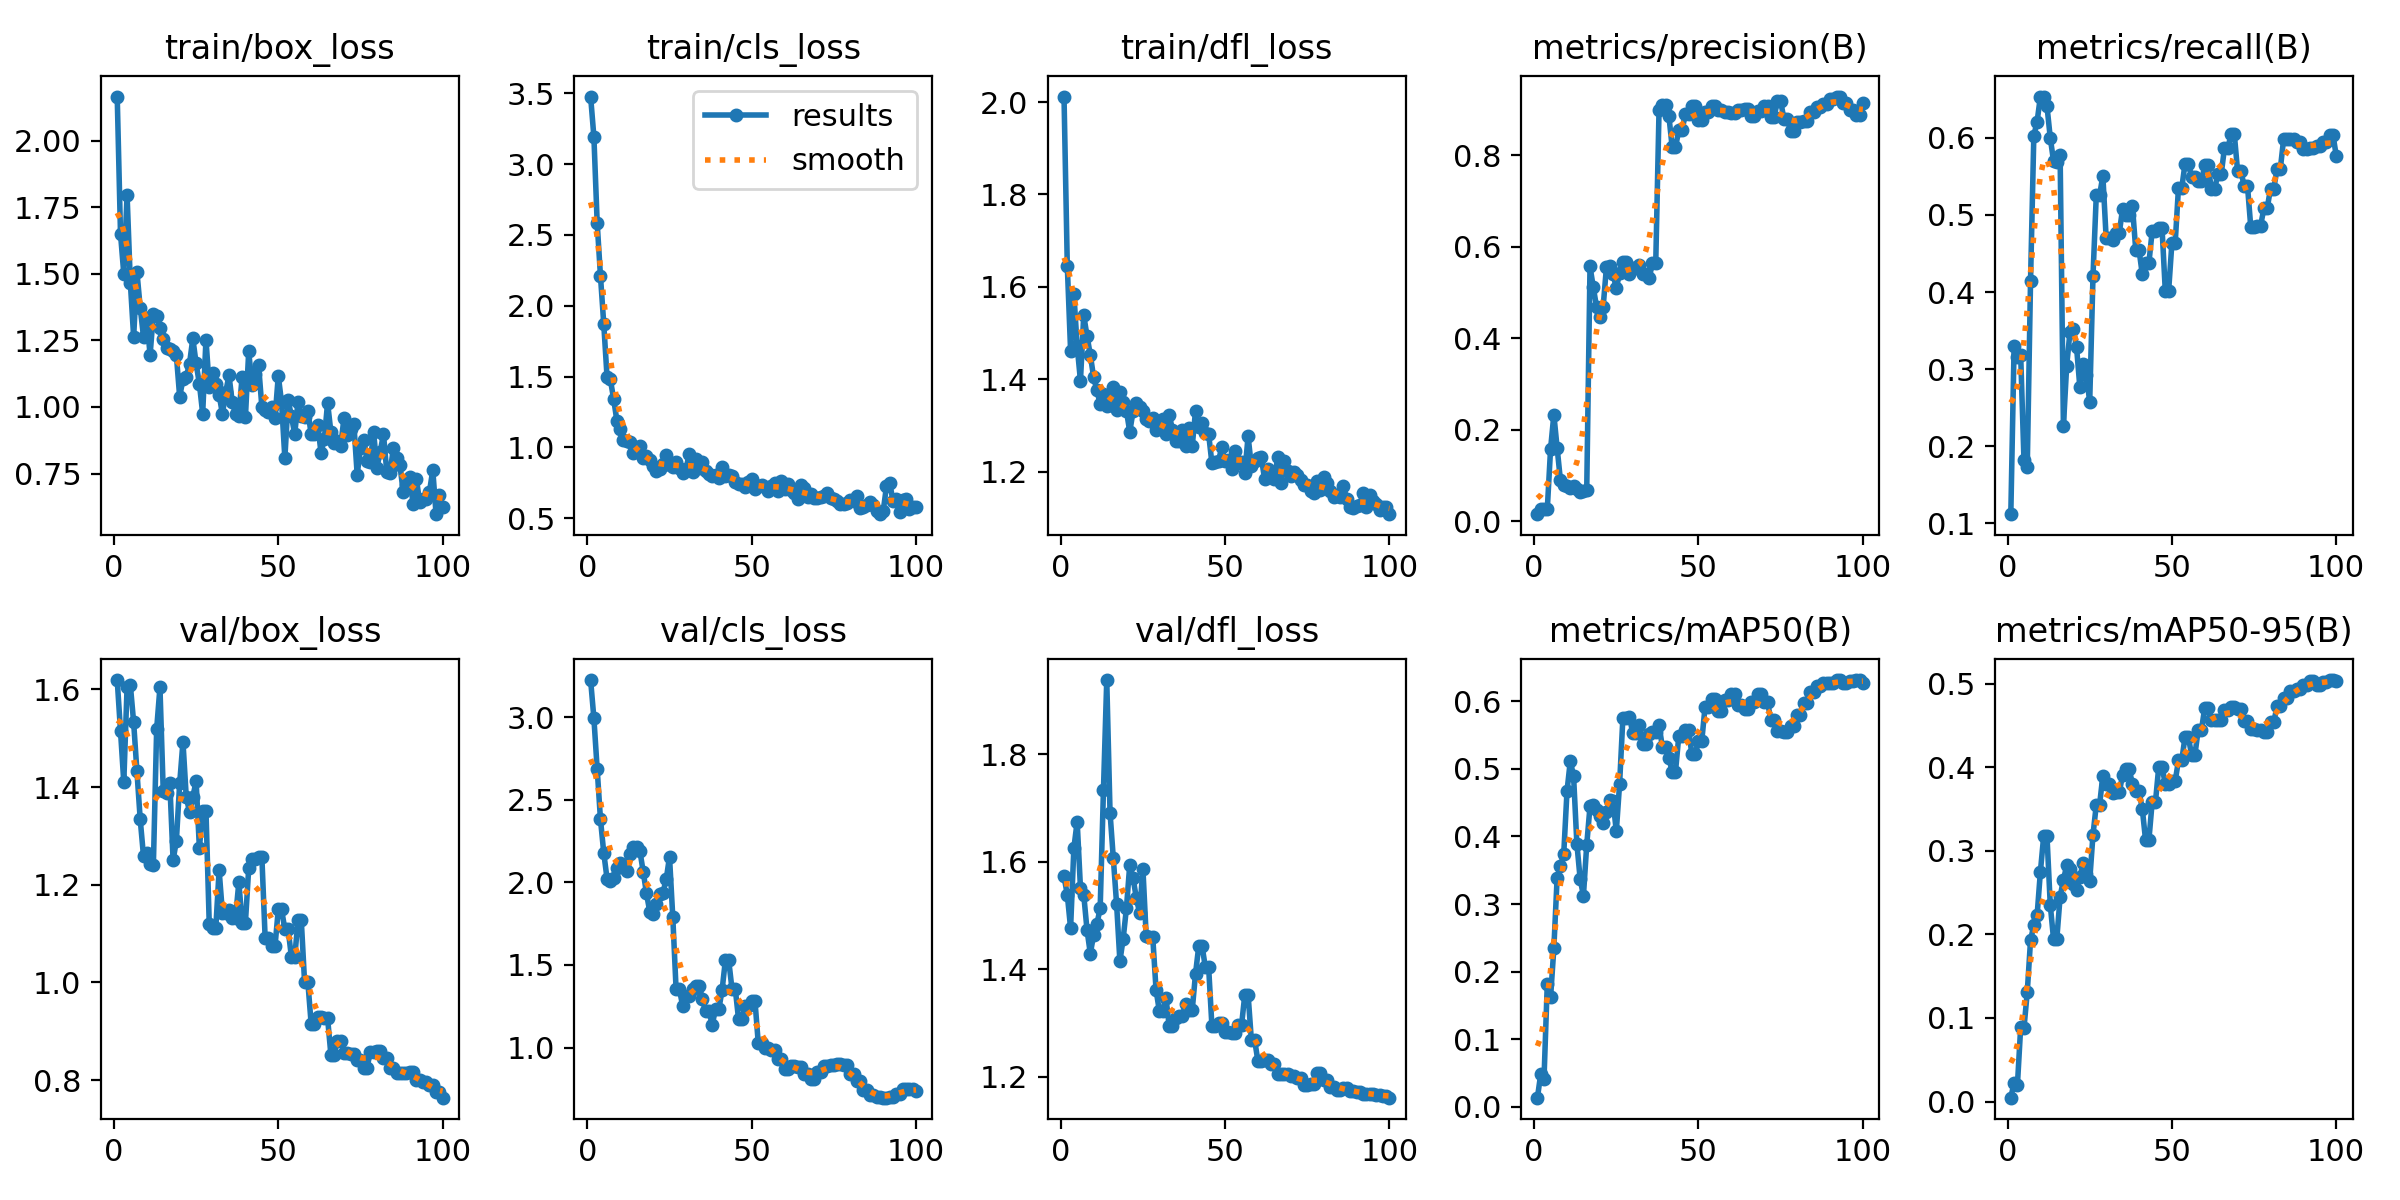

Data behind this chart, as committed beside it:
epoch, train/box_loss, train/cls_loss, train/dfl_loss, metrics/precision(B), metrics/recall(B), metrics/mAP50(B), metrics/mAP50-95(B), val/box_loss, val/cls_loss, val/dfl_loss, lr/pg0, lr/pg1, lr/pg2
1, 2.166, 3.476, 2.012, 0.01601, 0.1117, 0.01319, 0.0046, 1.619, 3.225, 1.573, 0.09907, 6.86e-05, 6.86e-05
2, 1.651, 3.191, 1.645, 0.02762, 0.3296, 0.04779, 0.0227, 1.515, 2.993, 1.538, 0.0972, 0.0002038, 0.0002038
3, 1.5, 2.583, 1.462, 0.02651, 0.3163, 0.04045, 0.01923, 1.41, 2.685, 1.476, 0.09534, 0.0003362, 0.0003362
4, 1.796, 2.209, 1.585, 0.02667, 0.3182, 0.1816, 0.08881, 1.604, 2.381, 1.625, 0.09347, 0.000466, 0.000466
5, 1.465, 1.87, 1.471, 0.1583, 0.1818, 0.1616, 0.08767, 1.608, 2.178, 1.675, 0.09159, 0.0005931, 0.0005931
6, 1.263, 1.497, 1.397, 0.2334, 0.1726, 0.2346, 0.1308, 1.532, 2.022, 1.552, 0.08972, 0.0007174, 0.0007174
7, 1.506, 1.48, 1.538, 0.1606, 0.4145, 0.339, 0.1929, 1.432, 2.007, 1.538, 0.08784, 0.000839, 0.000839
8, 1.373, 1.343, 1.494, 0.0902, 0.6027, 0.3557, 0.211, 1.333, 2.025, 1.473, 0.08596, 0.000958, 0.000958
9, 1.263, 1.187, 1.453, 0.08049, 0.6212, 0.3735, 0.2229, 1.258, 2.089, 1.429, 0.08407, 0.001074, 0.001074
10, 1.332, 1.128, 1.405, 0.07866, 0.6536, 0.4669, 0.275, 1.266, 2.116, 1.463, 0.08219, 0.001188, 0.001188
11, 1.195, 1.049, 1.376, 0.0735, 0.6526, 0.5116, 0.3175, 1.243, 2.095, 1.484, 0.0803, 0.001299, 0.001299
12, 1.351, 1.042, 1.346, 0.07745, 0.6412, 0.4895, 0.3178, 1.241, 2.068, 1.514, 0.07841, 0.001407, 0.001407
13, 1.34, 1.042, 1.369, 0.07018, 0.6002, 0.3895, 0.2354, 1.519, 2.171, 1.733, 0.07651, 0.001512, 0.001512
14, 1.298, 0.9594, 1.342, 0.06352, 0.5699, 0.3372, 0.1943, 1.604, 2.216, 1.938, 0.07462, 0.001615, 0.001615
15, 1.255, 0.9717, 1.343, 0.06703, 0.5686, 0.3123, 0.195, 1.392, 2.214, 1.691, 0.07272, 0.001715, 0.001715
16, 1.223, 1.01, 1.383, 0.06841, 0.5781, 0.3876, 0.2451, 1.387, 2.189, 1.606, 0.07081, 0.001812, 0.001812
17, 1.216, 0.9262, 1.333, 0.5574, 0.2258, 0.4446, 0.2648, 1.408, 2.064, 1.521, 0.06891, 0.001907, 0.001907
18, 1.211, 0.942, 1.373, 0.512, 0.3046, 0.4471, 0.2826, 1.25, 1.933, 1.415, 0.067, 0.001998, 0.001998
19, 1.193, 0.9134, 1.351, 0.4684, 0.3482, 0.4386, 0.2781, 1.29, 1.821, 1.457, 0.06509, 0.002088, 0.002088
20, 1.038, 0.8721, 1.331, 0.4474, 0.3521, 0.4298, 0.2601, 1.407, 1.809, 1.514, 0.06317, 0.002174, 0.002174
21, 1.104, 0.8311, 1.286, 0.4691, 0.3283, 0.4207, 0.2535, 1.493, 1.871, 1.594, 0.06126, 0.002258, 0.002258
22, 1.113, 0.8509, 1.33, 0.5562, 0.2767, 0.437, 0.2683, 1.38, 1.932, 1.57, 0.05934, 0.002339, 0.002339
23, 1.163, 0.8806, 1.35, 0.5592, 0.3068, 0.4538, 0.2852, 1.349, 1.938, 1.532, 0.05742, 0.002417, 0.002417
24, 1.257, 0.944, 1.339, 0.5403, 0.2922, 0.4529, 0.272, 1.379, 2.018, 1.504, 0.05549, 0.002493, 0.002493
25, 1.164, 0.8785, 1.331, 0.5107, 0.2576, 0.4076, 0.2641, 1.412, 2.155, 1.587, 0.05357, 0.002566, 0.002566
26, 1.086, 0.8596, 1.313, 0.5422, 0.421, 0.4779, 0.3193, 1.275, 1.789, 1.462, 0.05164, 0.002636, 0.002636
27, 0.9754, 0.8993, 1.31, 0.5671, 0.5252, 0.5753, 0.3546, 1.351, 1.354, 1.459, 0.0497, 0.002704, 0.002704
28, 1.253, 0.8519, 1.315, 0.5671, 0.5252, 0.5753, 0.3546, 1.351, 1.354, 1.459, 0.04777, 0.002769, 0.002769
29, 1.076, 0.8182, 1.29, 0.5414, 0.5508, 0.5767, 0.39, 1.119, 1.252, 1.361, 0.04583, 0.002831, 0.002831
30, 1.127, 0.8447, 1.297, 0.553, 0.4703, 0.5535, 0.3797, 1.112, 1.309, 1.322, 0.04389, 0.00289, 0.00289
31, 1.085, 0.9565, 1.313, 0.553, 0.4703, 0.5535, 0.3797, 1.112, 1.309, 1.322, 0.04195, 0.002947, 0.002947
32, 1.046, 0.8296, 1.281, 0.5606, 0.4676, 0.5654, 0.3691, 1.23, 1.357, 1.347, 0.04, 0.003001, 0.003001
33, 0.9741, 0.9186, 1.323, 0.5408, 0.4766, 0.5369, 0.3703, 1.143, 1.375, 1.294, 0.03805, 0.003052, 0.003052
34, 1.055, 0.8575, 1.291, 0.5408, 0.4766, 0.5369, 0.3703, 1.143, 1.375, 1.294, 0.0361, 0.003101, 0.003101
35, 1.119, 0.8951, 1.265, 0.532, 0.508, 0.5518, 0.3902, 1.149, 1.294, 1.309, 0.03415, 0.003146, 0.003146
36, 1.017, 0.8357, 1.266, 0.5657, 0.5005, 0.5546, 0.3976, 1.133, 1.219, 1.313, 0.03219, 0.00319, 0.00319
37, 0.9748, 0.8101, 1.289, 0.5657, 0.5005, 0.5546, 0.3976, 1.133, 1.219, 1.313, 0.03023, 0.00323, 0.00323
38, 0.9678, 0.8014, 1.255, 0.8991, 0.5111, 0.5644, 0.3798, 1.205, 1.139, 1.336, 0.02827, 0.003268, 0.003268
39, 1.114, 0.8085, 1.295, 0.9108, 0.4549, 0.5331, 0.3713, 1.123, 1.231, 1.324, 0.0263, 0.003303, 0.003303
40, 0.961, 0.7835, 1.255, 0.9108, 0.4549, 0.5331, 0.3713, 1.123, 1.231, 1.324, 0.02433, 0.003335, 0.003335
41, 1.209, 0.8585, 1.331, 0.886, 0.4228, 0.5161, 0.35, 1.233, 1.348, 1.391, 0.02236, 0.003365, 0.003365
42, 1.083, 0.797, 1.296, 0.8178, 0.4375, 0.4958, 0.3125, 1.252, 1.529, 1.444, 0.02039, 0.003392, 0.003392
43, 1.123, 0.8084, 1.305, 0.8178, 0.4375, 0.4958, 0.3125, 1.252, 1.529, 1.444, 0.01842, 0.003416, 0.003416
44, 1.157, 0.7979, 1.284, 0.855, 0.4786, 0.5481, 0.3581, 1.258, 1.356, 1.403, 0.01644, 0.003438, 0.003438
45, 1, 0.7589, 1.281, 0.855, 0.4786, 0.5481, 0.3581, 1.258, 1.356, 1.403, 0.01446, 0.003456, 0.003456
46, 0.9885, 0.7452, 1.218, 0.8906, 0.4834, 0.5572, 0.4003, 1.091, 1.173, 1.294, 0.01247, 0.003473, 0.003473
47, 0.9828, 0.7386, 1.222, 0.8906, 0.4834, 0.5572, 0.4003, 1.091, 1.173, 1.294, 0.01049, 0.003486, 0.003486
48, 1.001, 0.7178, 1.224, 0.9075, 0.4008, 0.5216, 0.3799, 1.074, 1.249, 1.3, 0.008497, 0.003497, 0.003497
49, 0.9576, 0.7571, 1.253, 0.9075, 0.4008, 0.5216, 0.3799, 1.074, 1.249, 1.3, 0.006505, 0.003505, 0.003505
50, 1.117, 0.7793, 1.223, 0.8771, 0.4632, 0.5414, 0.3831, 1.149, 1.282, 1.283, 0.00451, 0.00351, 0.00351
51, 1.017, 0.7056, 1.225, 0.8771, 0.4632, 0.5414, 0.3831, 1.149, 1.282, 1.283, 0.003478, 0.003478, 0.003478
52, 0.8077, 0.727, 1.205, 0.8945, 0.535, 0.5921, 0.4081, 1.109, 1.027, 1.281, 0.00341, 0.00341, 0.00341
53, 1.026, 0.7318, 1.244, 0.8945, 0.535, 0.5921, 0.4081, 1.109, 1.027, 1.281, 0.003343, 0.003343, 0.003343
54, 0.9652, 0.7192, 1.22, 0.9088, 0.5663, 0.6034, 0.436, 1.052, 0.9992, 1.296, 0.003275, 0.003275, 0.003275
55, 0.8982, 0.6916, 1.221, 0.9088, 0.5663, 0.6034, 0.436, 1.052, 0.9992, 1.296, 0.003207, 0.003207, 0.003207
56, 1.02, 0.728, 1.198, 0.9002, 0.5496, 0.5864, 0.4147, 1.127, 0.9848, 1.353, 0.00314, 0.00314, 0.00314
57, 0.9678, 0.7497, 1.276, 0.9002, 0.5496, 0.5864, 0.4147, 1.127, 0.9848, 1.353, 0.003072, 0.003072, 0.003072
58, 0.9623, 0.6912, 1.212, 0.8944, 0.5437, 0.6014, 0.4445, 1, 0.9278, 1.268, 0.003004, 0.003004, 0.003004
59, 0.9844, 0.7631, 1.224, 0.8944, 0.5437, 0.6014, 0.4445, 1, 0.9278, 1.268, 0.002937, 0.002937, 0.002937
60, 0.8979, 0.707, 1.229, 0.8937, 0.5642, 0.611, 0.4713, 0.9154, 0.8708, 1.229, 0.002869, 0.002869, 0.002869
... 40 more rows
